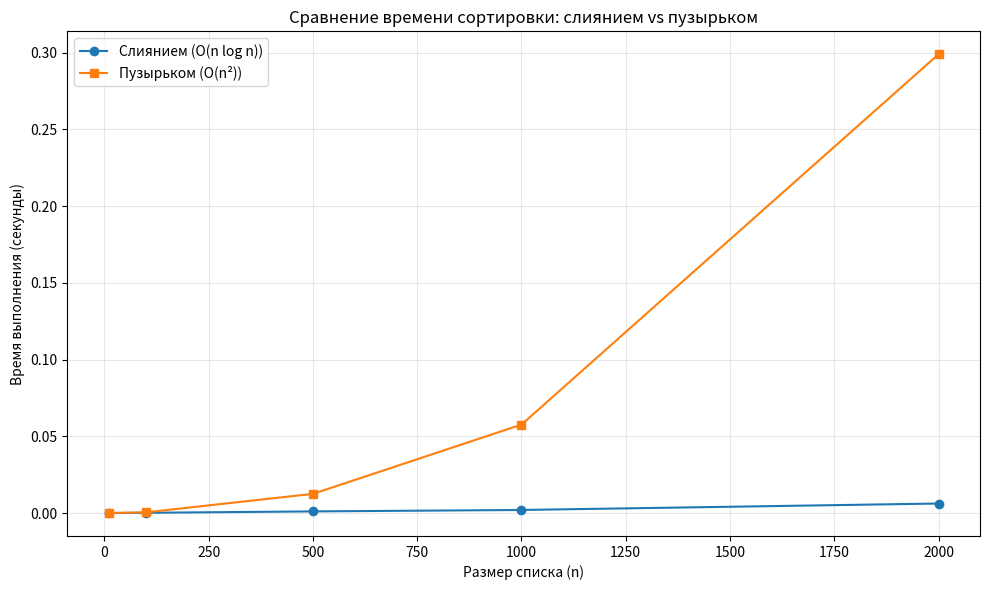

This chart was generated by the following Python code:
import random
import time
import matplotlib.pyplot as plt


def merge_sort(arr):
    if len(arr) <= 1:
        return arr
    mid = len(arr) // 2
    left = merge_sort(arr[:mid])
    right = merge_sort(arr[mid:])
    
    
    result = []
    i = j = 0
    while i < len(left) and j < len(right):
        if left[i] <= right[j]:
            result.append(left[i])
            i += 1
        else:
            result.append(right[j])
            j += 1
    result.extend(left[i:])
    result.extend(right[j:])
    return result


def bubble_sort(arr):
    arr = arr[:]
    n = len(arr)
    for i in range(n):
        swapped = False
        for j in range(0, n - i - 1):
            if arr[j] > arr[j + 1]:
                arr[j], arr[j + 1] = arr[j + 1], arr[j]
                swapped = True
        if not swapped:
            break
    return arr


sizes = [10, 100, 500, 1000, 2000]
merge_times = []
bubble_times = []

print("Запуск сравнения сортировок...")

for size in sizes:
    
    arr = [random.randint(1, 1000) for _ in range(size)]
    
    # Замер merge sort
    start = time.perf_counter()
    merge_sort(arr)
    merge_time = time.perf_counter() - start
    merge_times.append(merge_time)
    
    # Замер bubble sort
    start = time.perf_counter()
    bubble_sort(arr)
    bubble_time = time.perf_counter() - start
    bubble_times.append(bubble_time)

    print(f"Размер {size}: Merge={merge_time:.6f} с | Bubble={bubble_time:.6f} с")

# Построение графика
plt.figure(figsize=(10, 6))
plt.plot(sizes, merge_times, label="Слиянием (O(n log n))", marker="o")
plt.plot(sizes, bubble_times, label="Пузырьком (O(n²))", marker="s")
plt.xlabel("Размер списка (n)")
plt.ylabel("Время выполнения (секунды)")
plt.title("Сравнение времени сортировки: слиянием vs пузырьком")
plt.legend()
plt.grid(True, alpha=0.3)
plt.tight_layout()
plt.savefig("sorting_comparison.png", dpi=150)
plt.show()

print("График сохранён и отображён.")
